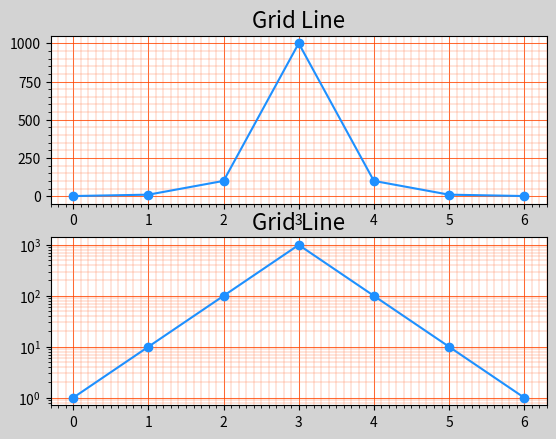

The matplotlib source for this figure:
#绘制网格曲线图

import numpy as np
import matplotlib.pyplot as mp
import matplotlib.figure as mg

y=[1,10,100,1000,100,10,1]
mp.figure('Gridline',facecolor='lightgray')

mp.subplot(211)

mp.title('Grid Line',fontsize=16)
#定义刻度定位器
ax=mp.gca()
ma_loc=mp.MultipleLocator(1)
ax.xaxis.set_major_locator(ma_loc)
mi_loc=mp.MultipleLocator(0.1)
ax.xaxis.set_minor_locator(mi_loc)

ax=mp.gca()
ma_loc=mp.MultipleLocator(250)
ax.yaxis.set_major_locator(ma_loc)
mi_loc=mp.MultipleLocator(50)
ax.yaxis.set_minor_locator(mi_loc)

#绘制刻度网格线
# ax.grid(which='both',axis='both',linewidth=0.75,color='orangered')
ax.grid(which='major',axis='both',linewidth=0.75,color='orangered',alpha=0.8)
ax.grid(which='minor',axis='both',linewidth=0.35,color='coral',alpha=0.8)
mp.plot(y,'o-',color='dodgerblue')


mp.subplot(212)
mp.title('Grid Line',fontsize=16)
#定义刻度定位器
ax=mp.gca()
ma_loc=mp.MultipleLocator(1)
ax.xaxis.set_major_locator(ma_loc)
mi_loc=mp.MultipleLocator(0.1)
ax.xaxis.set_minor_locator(mi_loc)

ax=mp.gca()
ma_loc=mp.MultipleLocator(250)
ax.yaxis.set_major_locator(ma_loc)
mi_loc=mp.MultipleLocator(50)
ax.yaxis.set_minor_locator(mi_loc)

#绘制刻度网格线
# ax.grid(which='both',axis='both',linewidth=0.75,color='orangered')
ax.grid(which='major',axis='both',linewidth=0.75,color='orangered',alpha=0.8)
ax.grid(which='minor',axis='both',linewidth=0.35,color='coral',alpha=0.8)



mp.semilogy(y,'o-',color='dodgerblue')

mp.show()















